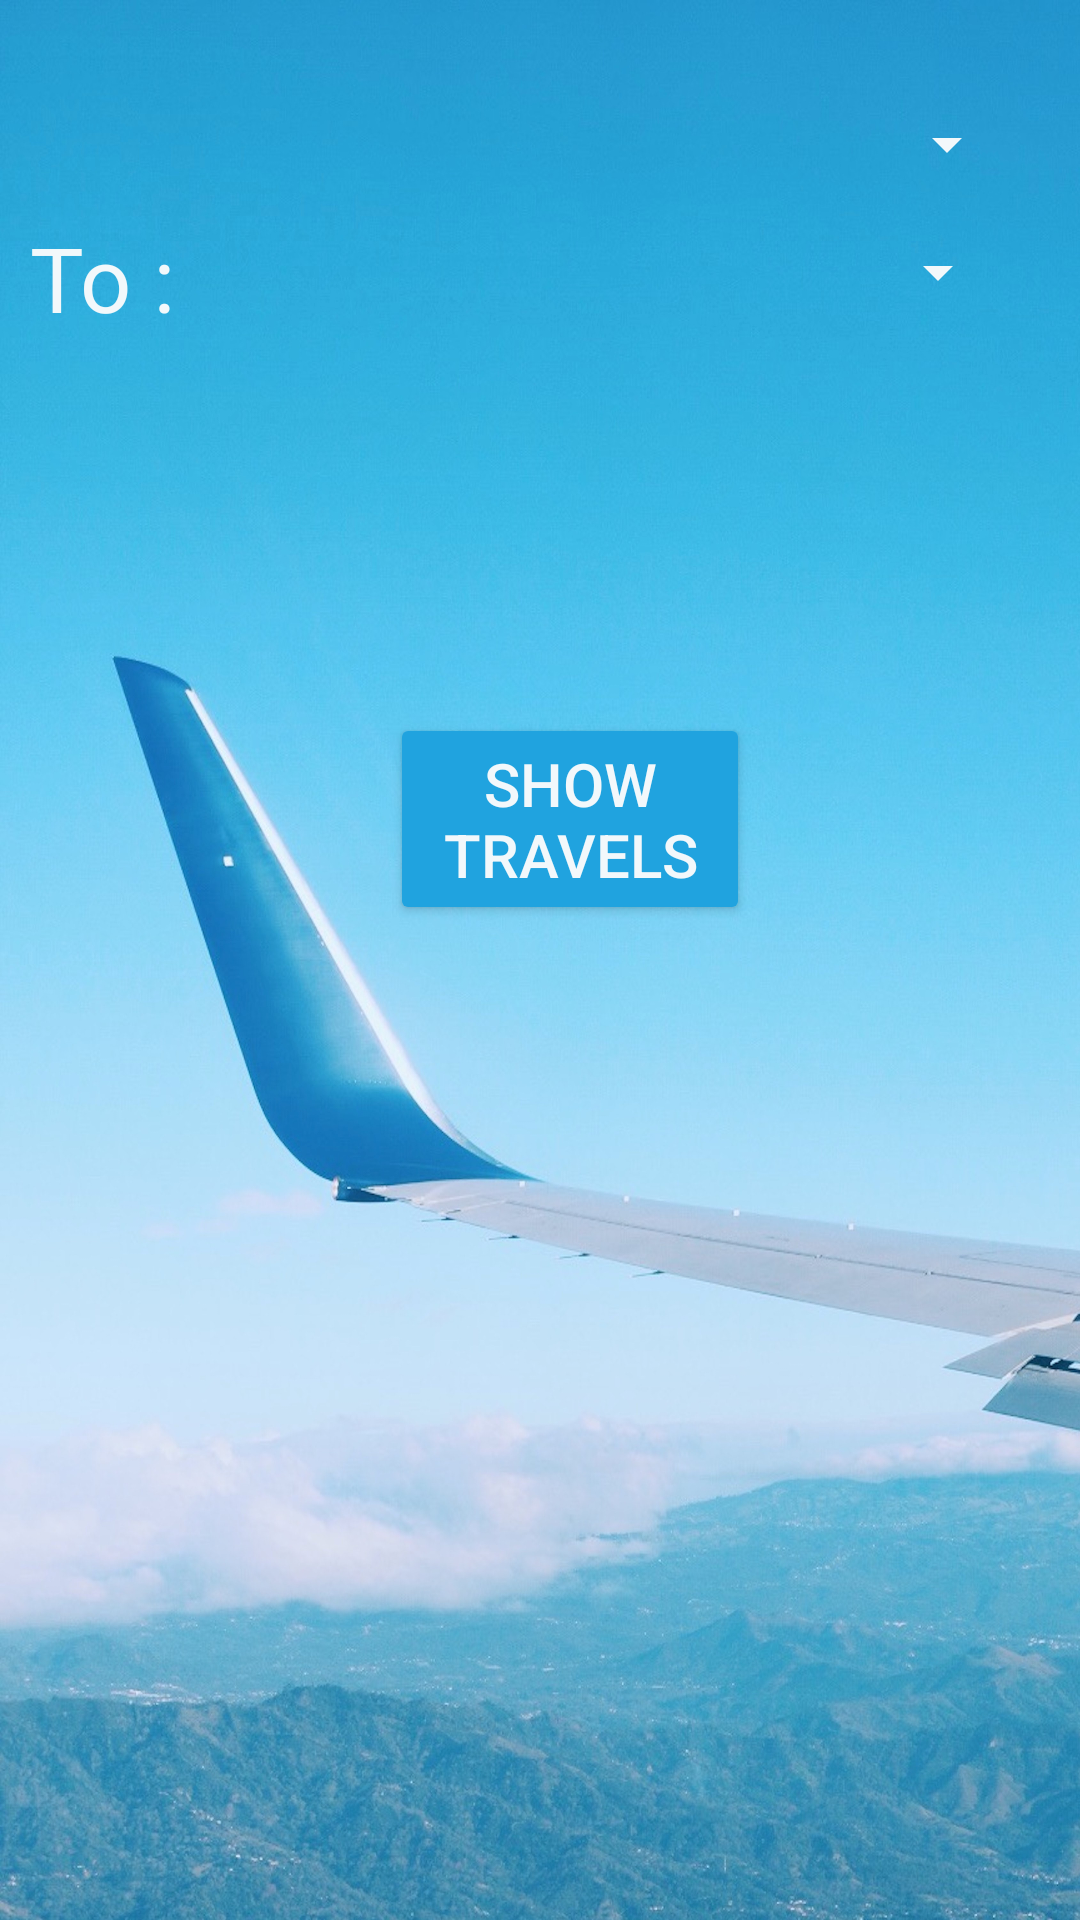

Layout XML and referenced resources for this Android screen:
<!-- AndroidManifest.xml: application theme Theme.IconicTravel -->
<!-- res/layout/activity_inside.xml -->
<?xml version="1.0" encoding="utf-8"?>
<RelativeLayout xmlns:android="http://schemas.android.com/apk/res/android"
    xmlns:app="http://schemas.android.com/apk/res-auto"
    xmlns:tools="http://schemas.android.com/tools"
    android:layout_width="match_parent"
    android:layout_height="match_parent"
    android:background="@drawable/background3"
    tools:context=".InsideActivity">

    <TextView
        android:id="@+id/from_txt"
        android:layout_width="wrap_content"
        android:layout_height="44dp"
        android:layout_alignParentStart="true"
        android:layout_alignParentTop="true"
        android:layout_alignParentEnd="true"
        android:layout_alignParentBottom="true"
        android:layout_marginStart="10dp"
        android:layout_marginTop="70dp"
        android:layout_marginEnd="290dp"
        android:layout_marginBottom="617dp"
        android:text="From : "
        android:textColor="#F2F8FB"
        android:textSize="30sp"
        tools:layout_editor_absoluteX="57dp"
        tools:layout_editor_absoluteY="170dp" />

    <TextView
        android:id="@+id/to_txt"
        android:layout_width="wrap_content"
        android:layout_height="wrap_content"
        android:layout_alignBottom="@+id/from_txt"
        android:layout_alignParentStart="true"
        android:layout_alignParentEnd="true"
        android:layout_marginStart="10dp"
        android:layout_marginEnd="290dp"
        android:layout_marginBottom="-90dp"
        android:text="To : "
        android:textColor="#F2F8FB"
        android:textSize="30sp" />

    <Spinner
        android:id="@+id/from_spninner"
        android:layout_width="282dp"
        android:layout_height="48dp"
        android:layout_alignEnd="@+id/from_txt"
        android:layout_alignParentTop="true"
        android:layout_alignParentBottom="true"
        android:layout_marginTop="70dp"
        android:layout_marginEnd="-270dp"
        android:layout_marginBottom="614dp"
        android:backgroundTint="#F2F8FB"
        tools:ignore="SpeakableTextPresentCheck,SpeakableTextPresentCheck,TouchTargetSizeCheck" />

    <Spinner
        android:id="@+id/to_spinner"
        android:layout_width="325dp"
        android:layout_height="50dp"
        android:layout_alignEnd="@+id/to_txt"
        android:layout_alignBottom="@+id/from_spninner"
        android:layout_marginEnd="-267dp"
        android:layout_marginBottom="-90dp"
        android:backgroundTint="#F2F8FB"
        tools:ignore="SpeakableTextPresentCheck,SpeakableTextPresentCheck,TouchTargetSizeCheck,TouchTargetSizeCheck" />

    <Button
        android:id="@+id/show_btn"
        android:layout_width="wrap_content"
        android:layout_height="wrap_content"
        android:layout_alignBottom="@+id/to_spinner"
        android:layout_alignParentStart="true"
        android:layout_alignParentEnd="true"
        android:layout_marginStart="130dp"
        android:layout_marginEnd="110dp"
        android:layout_marginBottom="-193dp"
        android:backgroundTint="#20A3DF"
        android:text="Show Travels"
        android:textColor="#F2F8FB"
        android:textSize="20sp" />

</RelativeLayout>
<!-- resources referenced by this layout -->
<resources>
  <!-- drawable background3: jpg bitmap (drawable-v24, 1045710 bytes) -->
  <style name="Theme.IconicTravel" parent="Theme.MaterialComponents.DayNight.DarkActionBar">
          
          <item name="colorPrimary">@color/purple_500</item>
          <item name="colorPrimaryVariant">@color/purple_700</item>
          <item name="colorOnPrimary">@color/white</item>
          
          <item name="colorSecondary">@color/teal_200</item>
          <item name="colorSecondaryVariant">@color/teal_700</item>
          <item name="colorOnSecondary">@color/black</item>
          
          <item name="android:statusBarColor" tools:targetApi="l">?attr/colorPrimaryVariant</item>
          
      </style>
  <color name="purple_500">#FF6200EE</color>
  <color name="purple_700">#FF3700B3</color>
  <color name="white">#FFFFFFFF</color>
  <color name="teal_200">#FF03DAC5</color>
  <color name="teal_700">#FF018786</color>
  <color name="black">#FF000000</color>
</resources>
